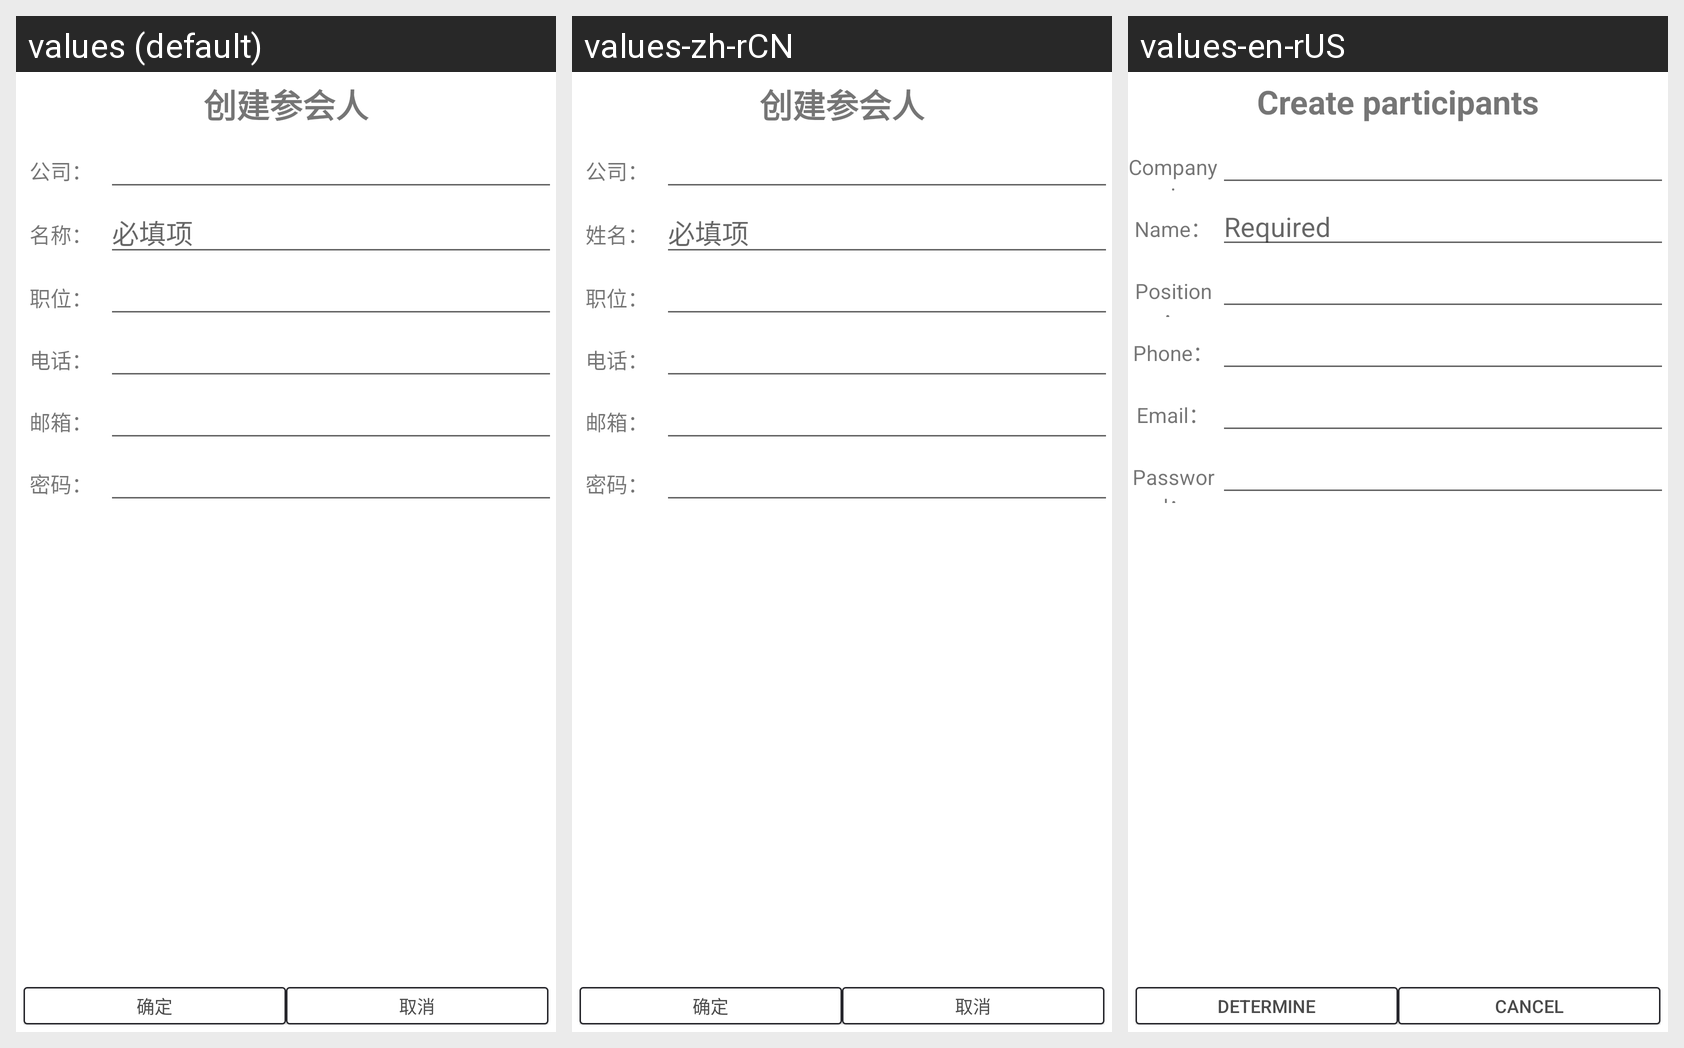

The Android screen above is rendered under several locales of the same app. Produce the string resources it draws, with the default and per-locale values.
Android screen res/layout/pop_create_member.xml rendered under 3 locales, left to right: values (default), values-zh-rCN, values-en-rUS. Device: Nexus 5 (rendered at 1080×1920; each locale shown at half size, 540×960, under a caption strip naming it); theme AppTheme.
Strings drawn on this screen, with the default value and each locale's value (text and hints the layout hard-codes, and strings that could not be matched under every locale, appear in the picture but are not listed):

create_member
  values: 创建参会人
  values-zh-rCN: 创建参会人
  values-en-rUS: Create participants

company_
  values: 公司：
  values-zh-rCN: 公司：
  values-en-rUS: Company:

name_
  values: 名称：
  values-zh-rCN: 姓名：
  values-en-rUS: Name：

cannot_be_empty
  values: 必填项
  values-zh-rCN: 必填项
  values-en-rUS: Required

position_
  values: 职位：
  values-zh-rCN: 职位：
  values-en-rUS: Position：

phone_
  values: 电话：
  values-zh-rCN: 电话：
  values-en-rUS: Phone：

email_
  values: 邮箱：
  values-zh-rCN: 邮箱：
  values-en-rUS: Email：

password_
  values: 密码：
  values-zh-rCN: 密码：
  values-en-rUS: Password：

determine
  values: 确定
  values-zh-rCN: 确定
  values-en-rUS: Determine

cancel
  values: 取消
  values-zh-rCN: 取消
  values-en-rUS: Cancel
